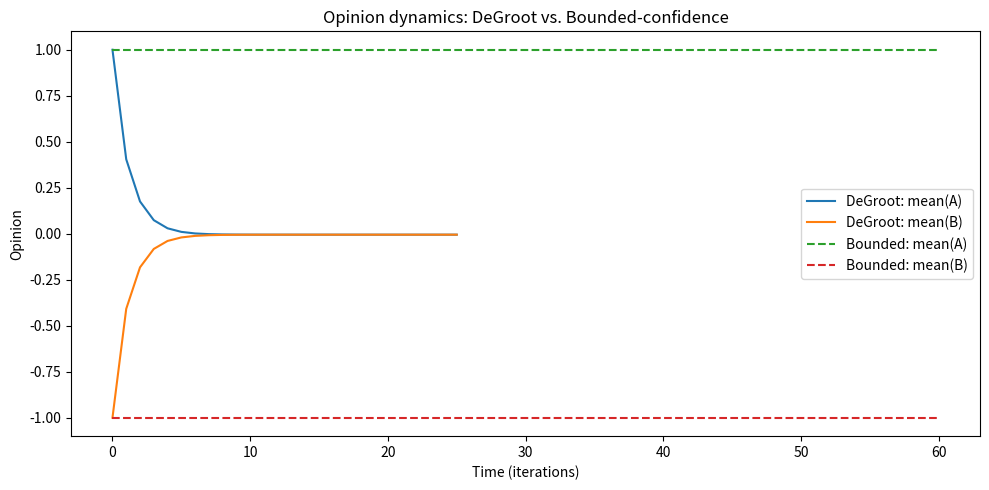
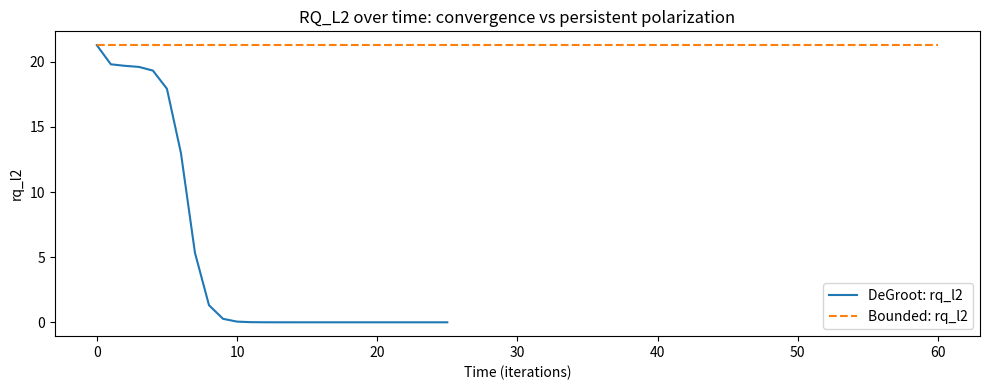
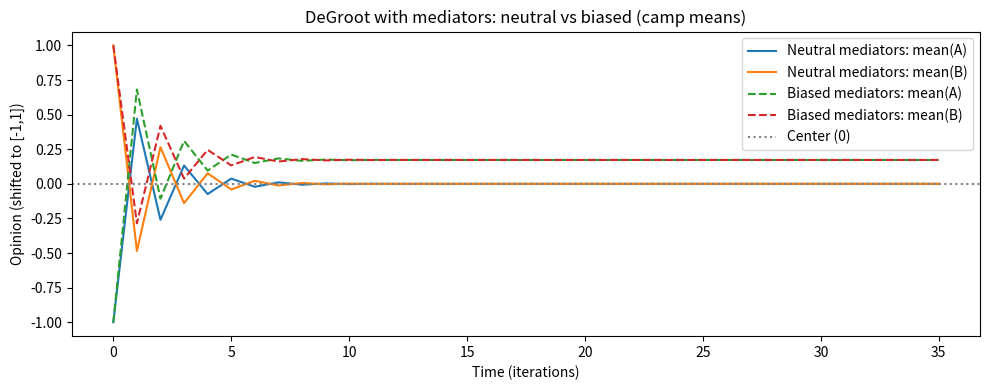

Python code for these plots, in order:
"""
rq_gi_dynamics.py
=================

A compact, reproducible sandbox to explore the relationship between:

- Dirichlet energy / Laplacian quadratic form:      DE(x;G) = x^T L x
- Rayleigh quotient (one common version):          RQ_L2(x;G) = (x^T L x) / (x^T x)
- Dispersion proxies (variance, MAD) and Gini-like L1 dispersion measures

and how they evolve under simple opinion dynamics:
- DeGroot averaging (row-stochastic linear dynamics) -> convergence
- Bounded-confidence / intolerance (only listen to sufficiently similar neighbors) -> persistent polarization

This script is intentionally organized into:
1) Calculation (metrics, Laplacian, utilities)
2) Simulation (dynamics)
3) Scenario logic (graph + opinion setups)
4) Experiment launcher (run_all_experiments)

Run:
    python rq_gi_dynamics.py
"""

from __future__ import annotations

import random
from dataclasses import dataclass
from typing import Dict, List, Optional, Tuple

import matplotlib.pyplot as plt
import networkx as nx
import numpy as np
import pandas as pd


# =============================================================================
# 1) CALCULATION
# =============================================================================

def compute_laplacian(G: nx.Graph) -> np.ndarray:
    """Return the (dense) combinatorial Laplacian L = D - A."""
    return nx.laplacian_matrix(G).toarray().astype(float)


def dirichlet_energy_from_laplacian(L: np.ndarray, x: np.ndarray) -> float:
    """DE(x;G) = x^T L x (for undirected graphs: sum_{(i,j) in E} (x_i - x_j)^2)."""
    x = np.asarray(x, dtype=float)
    return float(x.T @ L @ x)


def gini_nonnegative(x: np.ndarray, eps: float = 1e-12) -> float:
    """
    Standard Gini coefficient for nonnegative data:
        G = mean_{i,j} |x_i - x_j| / (2 * mean(x))

    Raises ValueError if mean(x) <= 0 or any x_i < 0.
    """
    x = np.asarray(x, dtype=float)
    if np.any(x < 0):
        raise ValueError("gini_nonnegative requires x >= 0.")
    mu = float(np.mean(x))
    if mu <= eps:
        raise ValueError("gini_nonnegative requires mean(x) > 0.")
    abs_diff = np.abs(np.subtract.outer(x, x))
    return float(abs_diff.mean() / (2.0 * mu))


def gini_signed(x: np.ndarray, eps: float = 1e-12) -> float:
    """
    A robust 'Gini-like' relative mean absolute difference that works with signed opinions:
        G_signed = mean_{i,j} |x_i - x_j| / (2 * mean(|x|))

    This is not the classical income-inequality Gini (which assumes nonnegative),
    but keeps the same L1-pairwise numerator and a positive scale denominator.
    """
    x = np.asarray(x, dtype=float)
    denom = float(np.mean(np.abs(x)))
    if denom <= eps:
        return float("nan")
    abs_diff = np.abs(np.subtract.outer(x, x))
    return float(abs_diff.mean() / (2.0 * denom))


def mean_abs_deviation(x: np.ndarray) -> float:
    """MAD = mean_i |x_i - mean(x)|."""
    x = np.asarray(x, dtype=float)
    return float(np.mean(np.abs(x - np.mean(x))))


def safe_div(a: float, b: float, eps: float = 1e-12) -> float:
    return float(a / b) if abs(b) > eps else float("nan")


def get_metrics_full(
    G: nx.Graph,
    x: np.ndarray,
    L: Optional[np.ndarray] = None,
    eps: float = 1e-12,
) -> Dict[str, float]:
    """
    Unified metrics in one shot (Laplacian computed once).

    Returns a dict with:
    - de                  : x^T L x
    - l2_norm2            : x^T x
    - rq_l2               : (x^T L x) / (x^T x)
    - mean, var, mad
    - rq_var              : (x^T L x) / var(x)     (when var > 0)
    - gini_nonneg (or nan): classical Gini if x >= 0 and mean(x) > 0
    - gini_signed         : robust Gini-like for signed signals
    """
    x = np.asarray(x, dtype=float)
    if L is None:
        L = compute_laplacian(G)

    de = dirichlet_energy_from_laplacian(L, x)
    l2 = float(x.T @ x)
    mu = float(np.mean(x))
    var = float(np.var(x))
    mad = mean_abs_deviation(x)

    # Gini variants
    try:
        g_nonneg = gini_nonnegative(x, eps=eps)
    except ValueError:
        g_nonneg = float("nan")
    g_signed = gini_signed(x, eps=eps)

    return {
        "n": float(G.number_of_nodes()),
        "m": float(G.number_of_edges()),
        "mean": mu,
        "var": var,
        "mad": mad,
        "gini_nonneg": g_nonneg,
        "gini_signed": g_signed,
        "de": de,
        "l2_norm2": l2,
        "rq_l2": safe_div(de, l2, eps=eps),
        "rq_var": safe_div(de, var, eps=eps),
    }


# =============================================================================
# 2) SIMULATION
# =============================================================================

def build_row_stochastic_matrix(G: nx.Graph, self_loops: bool = True) -> np.ndarray:
    """
    Build a DeGroot matrix W from adjacency:
        W = D^{-1} (A + I)  if self_loops else D^{-1} A

    Handles isolated nodes by putting all mass on self.
    """
    A = nx.to_numpy_array(G, dtype=float)
    if self_loops:
        A = A + np.eye(G.number_of_nodes(), dtype=float)

    row_sums = A.sum(axis=1)
    W = np.zeros_like(A)

    # Avoid division by zero for isolated nodes
    for i, s in enumerate(row_sums):
        if s > 0:
            W[i, :] = A[i, :] / s
        else:
            W[i, i] = 1.0
    return W


@dataclass
class SimulationHistory:
    x_hist: np.ndarray            # shape: (T+1, n)
    metrics_hist: List[Dict[str, float]]


def simulate_degroot(
    G: nx.Graph,
    x0: np.ndarray,
    steps: int = 20,
    self_loops: bool = True,
) -> SimulationHistory:
    """
    Linear DeGroot averaging:
        x_{t+1} = W x_t, with W row-stochastic.
    """
    x = np.asarray(x0, dtype=float).copy()
    W = build_row_stochastic_matrix(G, self_loops=self_loops)
    L = compute_laplacian(G)

    x_hist = [x.copy()]
    metrics_hist = [get_metrics_full(G, x, L=L)]

    for _ in range(steps):
        x = W @ x
        x_hist.append(x.copy())
        metrics_hist.append(get_metrics_full(G, x, L=L))

    return SimulationHistory(x_hist=np.vstack(x_hist), metrics_hist=metrics_hist)


def simulate_bounded_confidence(
    G: nx.Graph,
    x0: np.ndarray,
    threshold: float = 0.3,
    steps: int = 50,
    include_self: bool = True,
) -> SimulationHistory:
    """
    A simple bounded-confidence / intolerance rule:
      node i averages only neighbors j with |x_i - x_j| < threshold.
    Optionally includes itself always.

    Note: This is not exactly HK / Deffuant, but captures the 'only listen to close opinions' effect.
    """
    x = np.asarray(x0, dtype=float).copy()
    n = len(x)
    adj = [list(G.neighbors(i)) for i in range(n)]
    L = compute_laplacian(G)

    x_hist = [x.copy()]
    metrics_hist = [get_metrics_full(G, x, L=L)]

    for _ in range(steps):
        new_x = np.empty_like(x)
        for i in range(n):
            neigh = adj[i]
            close = [j for j in neigh if abs(x[i] - x[j]) < threshold]
            voices = close + ([i] if include_self else [])
            if voices:
                new_x[i] = float(np.mean(x[voices]))
            else:
                new_x[i] = x[i]
        x = new_x
        x_hist.append(x.copy())
        metrics_hist.append(get_metrics_full(G, x, L=L))

    return SimulationHistory(x_hist=np.vstack(x_hist), metrics_hist=metrics_hist)


# =============================================================================
# 3) VISUALIZATION
# =============================================================================

def _group_means(x_hist: np.ndarray, split: int) -> Tuple[np.ndarray, np.ndarray]:
    """Return (mean_A[t], mean_B[t]) where A = [0:split), B = [split:n)."""
    mean_A = x_hist[:, :split].mean(axis=1)
    mean_B = x_hist[:, split:].mean(axis=1)
    return mean_A, mean_B


def plot_opinion_dynamics_comparison(
    degroot: SimulationHistory,
    bounded: SimulationHistory,
    split: int,
    title: str = "Opinion dynamics: DeGroot vs. Bounded-confidence",
) -> None:
    """
    One comparative graph:
    - solid lines: DeGroot group means
    - dashed lines: bounded-confidence group means
    """
    t1 = np.arange(degroot.x_hist.shape[0])
    t2 = np.arange(bounded.x_hist.shape[0])

    dA, dB = _group_means(degroot.x_hist, split)
    bA, bB = _group_means(bounded.x_hist, split)

    plt.figure(figsize=(10, 5))
    plt.plot(t1, dA, label="DeGroot: mean(A)")
    plt.plot(t1, dB, label="DeGroot: mean(B)")
    plt.plot(t2, bA, linestyle="--", label="Bounded: mean(A)")
    plt.plot(t2, bB, linestyle="--", label="Bounded: mean(B)")
    plt.title(title)
    plt.xlabel("Time (iterations)")
    plt.ylabel("Opinion")
    plt.legend()
    plt.tight_layout()
    plt.show()


def plot_metric_comparison(
    degroot: SimulationHistory,
    bounded: SimulationHistory,
    key: str = "rq_l2",
    title: Optional[str] = None,
) -> None:
    """Compare a single metric time-series for two dynamics."""
    y1 = np.array([m[key] for m in degroot.metrics_hist], dtype=float)
    y2 = np.array([m[key] for m in bounded.metrics_hist], dtype=float)
    t1 = np.arange(len(y1))
    t2 = np.arange(len(y2))

    plt.figure(figsize=(10, 4))
    plt.plot(t1, y1, label=f"DeGroot: {key}")
    plt.plot(t2, y2, linestyle="--", label=f"Bounded: {key}")
    plt.title(title or f"Metric comparison: {key}")
    plt.xlabel("Time (iterations)")
    plt.ylabel(key)
    plt.legend()
    plt.tight_layout()
    plt.show()


# =============================================================================
# 4) SCENARIO LOGIC (graphs + initial opinions)
# =============================================================================

def scenario_segregation_vs_integration(
    n_per_group: int = 50,
    p_in: float = 0.5,
    p_out_segregated: float = 0.01,
    p_out_integrated: float = 0.2,
    seed: int = 42,
) -> pd.DataFrame:
    """
    Two planted-partition graphs with identical opinion distribution but different mixing.
    Shows: Gini (on positive-coded opinions) stays constant, while DE/RQ changes with topology.
    """
    rng = np.random.default_rng(seed)

    n = 2 * n_per_group

    # For Gini-as-inequality, keep positive coding.
    x_gini = np.array([1.0] * n_per_group + [2.0] * n_per_group)
    # For tension across camps, a centered signal is convenient.
    x_centered = np.array([1.0] * n_per_group + [-1.0] * n_per_group)

    G_segr = nx.planted_partition_graph(2, n_per_group, p_in=p_in, p_out=p_out_segregated, seed=int(rng.integers(1e9)))
    G_integ = nx.planted_partition_graph(2, n_per_group, p_in=p_in, p_out=p_out_integrated, seed=int(rng.integers(1e9)))

    m1 = get_metrics_full(G_segr, x_centered)
    m2 = get_metrics_full(G_integ, x_centered)

    gi = gini_nonnegative(x_gini)

    df = pd.DataFrame(
        [
            {
                "scenario": "segregated",
                "gini_nonneg(opinions 1/2)": gi,
                "de(centered +/-1)": m1["de"],
                "rq_l2(centered)": m1["rq_l2"],
            },
            {
                "scenario": "integrated",
                "gini_nonneg(opinions 1/2)": gi,
                "de(centered +/-1)": m2["de"],
                "rq_l2(centered)": m2["rq_l2"],
            },
        ]
    )
    df["rq_increase_%"] = 100.0 * (df["rq_l2(centered)"] / df.loc[0, "rq_l2(centered)"] - 1.0)
    return df


def scenario_four_quadrants(n: int = 100, seed: int = 42) -> pd.DataFrame:
    """
    Four toy 'social states' (illustrative, not canonical):
      1) Consensus: low dispersion, low DE
      2) Echo chamber: high dispersion, low DE (segregated topology)
      3) Conflict (integrated): high dispersion, high DE
      4) Friction/noise: low-ish dispersion but high DE on dense graph
    """
    rng = np.random.default_rng(seed)
    n2 = n // 2

    # 1) Consensus
    x_cons = rng.normal(0.5, 0.05, n)
    G_cons = nx.erdos_renyi_graph(n, 0.1, seed=int(rng.integers(1e9)))

    # 2) Echo chamber (two camps, almost disconnected)
    x_echo = np.array([1.0] * n2 + [-1.0] * (n - n2))
    G_echo = nx.planted_partition_graph(2, n2, p_in=0.2, p_out=0.001, seed=int(rng.integers(1e9)))

    # 3) Integrated conflict (two camps, well mixed)
    x_conf = np.array([1.0] * n2 + [-1.0] * (n - n2))
    G_conf = nx.planted_partition_graph(2, n2, p_in=0.1, p_out=0.1, seed=int(rng.integers(1e9)))

    # 4) Friction/noise on dense graph
    x_noise = rng.normal(0.0, 0.1, n)
    G_noise = nx.complete_graph(n)

    scenarios = [
        ("Consensus", G_cons, x_cons),
        ("Echo chamber", G_echo, x_echo),
        ("Integrated conflict", G_conf, x_conf),
        ("Friction/noise (dense)", G_noise, x_noise),
    ]

    rows = []
    for name, G, x in scenarios:
        m = get_metrics_full(G, x)
        rows.append(
            {
                "state": name,
                "de": m["de"],
                "var": m["var"],
                "rq_l2": m["rq_l2"],
                "rq_var(de/var)": m["rq_var"],
                "gini_signed": m["gini_signed"],
                "edges": int(m["m"]),
            }
        )
    return pd.DataFrame(rows)


def scenario_radicalization_path(n: int = 100, radical_strength: float = 2.0, seed: int = 42) -> pd.DataFrame:
    """
    A 3-step path:
      1) Consensus-ish
      2) Inject conflict by shifting half the nodes
      3) 'Fracture' by removing many cross edges between the two halves
    """
    rng = np.random.default_rng(seed)

    # Step 1: initial consensus-ish
    x1 = rng.normal(0.0, 0.1, n)
    G1 = nx.erdos_renyi_graph(n, 0.1, seed=int(rng.integers(1e9)))

    # Step 2: radicalize half toward +radical_strength
    x2 = x1.copy()
    x2[: n // 2] += radical_strength
    G2 = G1

    # Step 3: fracture by removing most edges between halves
    G3 = G1.copy()
    edges_cross = [
        (u, v)
        for (u, v) in list(G3.edges())
        if (u < n // 2 and v >= n // 2) or (u >= n // 2 and v < n // 2)
    ]
    if edges_cross:
        k = int(0.9 * len(edges_cross))
        to_remove = rng.choice(len(edges_cross), size=k, replace=False)
        G3.remove_edges_from([edges_cross[i] for i in to_remove])

    rows = []
    for label, G, x in [
        ("1. Consensus", G1, x1),
        ("2. Conflict (radicalization)", G2, x2),
        ("3. Echo chamber (fracture)", G3, x2),
    ]:
        m = get_metrics_full(G, x)
        rows.append(
            {
                "state": label,
                "de": m["de"],
                "var": m["var"],
                "rq_l2": m["rq_l2"],
                "rq_var(de/var)": m["rq_var"],
                "gini_signed": m["gini_signed"],
                "edges": int(m["m"]),
            }
        )
    return pd.DataFrame(rows)


def _break_edges_fraction(G: nx.Graph, frac_remove: float, seed: int) -> nx.Graph:
    rng = np.random.default_rng(seed)
    H = G.copy()
    edges = list(H.edges())
    k = int(frac_remove * len(edges))
    if k > 0:
        idx = rng.choice(len(edges), size=k, replace=False)
        H.remove_edges_from([edges[i] for i in idx])
    return H


def scenario_mediation(
    n_per_side: int = 50,
    n_mediators: int = 20,
    mediator_opinion: float = 1.0,
    frac_remove: float = 0.9,
    degree_to_each_side: int = 5,
    seed: int = 42,
) -> Tuple[pd.DataFrame, nx.Graph, np.ndarray]:
    """
    Mediation scenario on opinions in [0,2]:
    - Two sides: A at 0, B at 2
    - Start from complete bipartite (max cross conflict, no within-camp edges)
    - Fracture by removing a fraction of edges
    - Add mediator nodes with opinion mediator_opinion, connected to degree_to_each_side nodes in each camp

    Returns:
    - DataFrame with metrics for (Conflict, Fracture, Mediation)
    - the mediated graph, and its opinion vector (useful for dynamics)
    """
    rng = np.random.default_rng(seed)

    # Conflict graph: complete bipartite between camps.
    x_conf = np.array([0.0] * n_per_side + [2.0] * n_per_side)
    G_conf = nx.complete_multipartite_graph(n_per_side, n_per_side)

    # Fracture: remove many cross edges
    G_broken = _break_edges_fraction(G_conf, frac_remove=frac_remove, seed=int(rng.integers(1e9)))

    # Mediation: add mediator nodes that connect to both sides
    G_med = G_broken.copy()
    x_med = x_conf.tolist()

    mediator_start = 2 * n_per_side
    for i in range(n_mediators):
        node = mediator_start + i
        G_med.add_node(node)
        x_med.append(float(mediator_opinion))

        targets_A = rng.choice(n_per_side, size=degree_to_each_side, replace=False).tolist()
        targets_B = rng.choice(range(n_per_side, 2 * n_per_side), size=degree_to_each_side, replace=False).tolist()
        for t in targets_A + targets_B:
            G_med.add_edge(node, t)

    x_med = np.array(x_med, dtype=float)

    # Metrics
    rows = []
    for label, G, x in [
        ("Conflict (complete bipartite)", G_conf, x_conf),
        ("Fracture (removed edges)", G_broken, x_conf),
        (f"Mediation (mediators at {mediator_opinion})", G_med, x_med),
    ]:
        m = get_metrics_full(G, x)
        rows.append(
            {
                "state": label,
                "de": m["de"],
                "var": m["var"],
                "rq_l2": m["rq_l2"],
                "rq_var(de/var)": m["rq_var"],
                "gini_nonneg": m["gini_nonneg"],  # valid here (x >= 0)
                "edges": int(m["m"]),
                "nodes": int(m["n"]),
            }
        )

    return pd.DataFrame(rows), G_med, x_med


# =============================================================================
# 5) EXPERIMENT LAUNCHER
# =============================================================================

def run_all_experiments(
    seed: int = 42,
    show_plots: bool = True,
) -> Dict[str, pd.DataFrame]:
    """
    Entry point that runs all toy experiments and returns their DataFrames
    (plus plots if show_plots=True).
    """
    results: Dict[str, pd.DataFrame] = {}

    # --- Experiment 1: RQ changes with topology while Gini on opinions stays fixed
    df_topo = scenario_segregation_vs_integration(seed=seed)
    results["topology_effect"] = df_topo
    print("\n=== Experiment 1: Topology effect (Gini fixed, RQ changes) ===")
    print(df_topo.to_string(index=False))

    # --- Experiment 2: Dynamics comparison on an integrated graph
    # Build a mixed graph similar to the 'integrated' case:
    n_per = 50
    G2 = nx.planted_partition_graph(2, n_per, p_in=0.5, p_out=0.2, seed=seed)
    x0 = np.array([1.0] * n_per + [-1.0] * n_per)

    deg = simulate_degroot(G2, x0, steps=25)
    bc = simulate_bounded_confidence(G2, x0, threshold=0.3, steps=60)

    if show_plots:
        plot_opinion_dynamics_comparison(deg, bc, split=n_per)
        plot_metric_comparison(deg, bc, key="rq_l2", title="RQ_L2 over time: convergence vs persistent polarization")

    # Provide a compact summary table
    def _final_row(hist: SimulationHistory, name: str) -> Dict[str, float]:
        m = hist.metrics_hist[-1]
        return {
            "dynamics": name,
            "final_mean": m["mean"],
            "final_var": m["var"],
            "final_de": m["de"],
            "final_rq_l2": m["rq_l2"],
            "final_gini_signed": m["gini_signed"],
        }

    df_dyn = pd.DataFrame([_final_row(deg, "DeGroot"), _final_row(bc, "Bounded-confidence")])
    results["dynamics_summary"] = df_dyn
    print("\n=== Experiment 2: Dynamics summary (final state) ===")
    print(df_dyn.to_string(index=False))

    # --- Experiment 3: Four-quadrant toy map
    df_quad = scenario_four_quadrants(seed=seed)
    results["four_quadrants"] = df_quad
    print("\n=== Experiment 3: Four toy social states ===")
    print(df_quad.to_string(index=False))

    # --- Experiment 4: Radicalization -> fracture
    df_rad = scenario_radicalization_path(seed=seed)
    results["radicalization_path"] = df_rad
    print("\n=== Experiment 4: Radicalization path ===")
    print(df_rad.to_string(index=False))

    # --- Experiment 5: Mediation (neutral vs biased mediators)
    df_med_neutral, G_med_neutral, x_med_neutral = scenario_mediation(mediator_opinion=1.0, seed=seed)
    df_med_biased, G_med_biased, x_med_biased = scenario_mediation(mediator_opinion=1.8, seed=seed + 1)

    df_med_compare = pd.concat(
        [
            df_med_neutral.assign(case="neutral_mediators"),
            df_med_biased.assign(case="biased_mediators"),
        ],
        ignore_index=True,
    )
    results["mediation_compare"] = df_med_compare
    print("\n=== Experiment 5: Mediation (neutral vs biased) ===")
    print(df_med_compare.to_string(index=False))

    # Optional: show how biased mediators change dynamics (DeGroot) on mediated graphs
    if show_plots:
        # Re-map to signed axis to compare (shift [0,2] -> [-1,1])
        xN = x_med_neutral - 1.0
        xB = x_med_biased - 1.0

        degN = simulate_degroot(G_med_neutral, xN, steps=35)
        degB = simulate_degroot(G_med_biased, xB, steps=35)

        # Plot the mean of A and B camps only (ignore mediator nodes for group split)
        split = 50
        plt.figure(figsize=(10, 4))
        t = np.arange(degN.x_hist.shape[0])
        aN, bN = _group_means(degN.x_hist[:, : 100], split=split)  # only original 100 nodes
        aB, bB = _group_means(degB.x_hist[:, : 100], split=split)
        plt.plot(t, aN, label="Neutral mediators: mean(A)")
        plt.plot(t, bN, label="Neutral mediators: mean(B)")
        plt.plot(t, aB, linestyle="--", label="Biased mediators: mean(A)")
        plt.plot(t, bB, linestyle="--", label="Biased mediators: mean(B)")
        plt.axhline(0.0, color="gray", linestyle=":", label="Center (0)")
        plt.title("DeGroot with mediators: neutral vs biased (camp means)")
        plt.xlabel("Time (iterations)")
        plt.ylabel("Opinion (shifted to [-1,1])")
        plt.legend()
        plt.tight_layout()
        plt.show()

    return results


if __name__ == "__main__":
    run_all_experiments(seed=42, show_plots=True)
